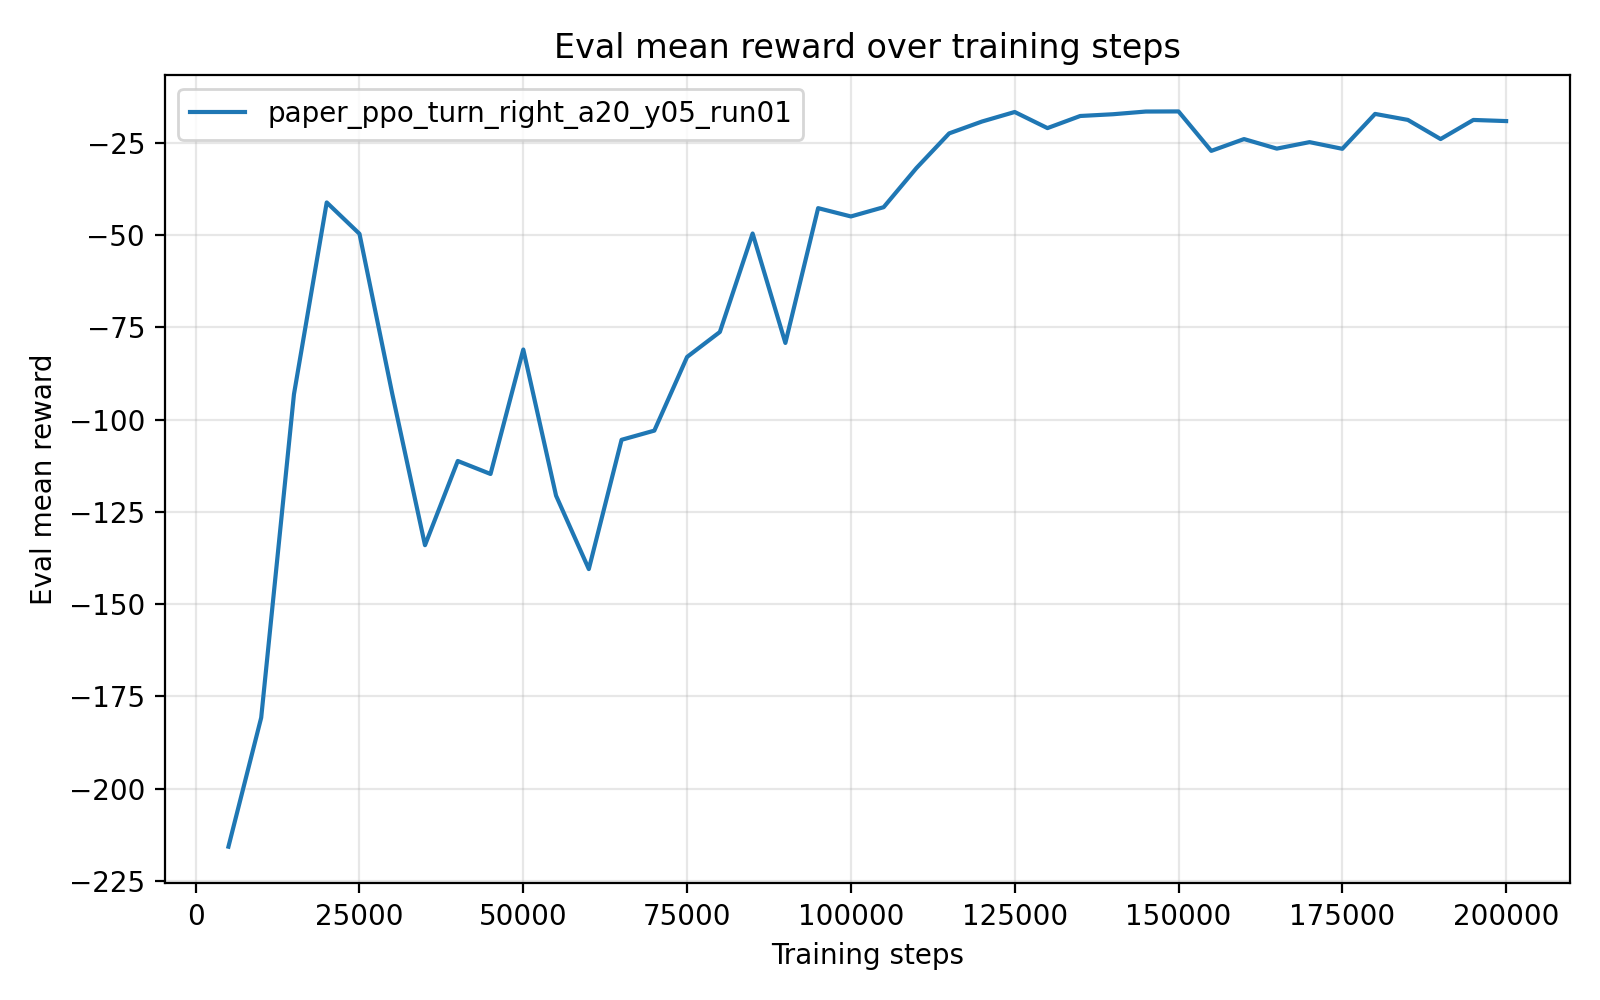

Data behind this chart, as committed beside it:
timesteps, mean_reward, std_reward, min_reward, max_reward
5.000000000000000000e+03, -2.157401308000000029e+02, 3.600000002279556928e-06, -2.157401380000000017e+02, -2.157401289999999960e+02
1.000000000000000000e+04, -1.807614949999999965e+02, 0.000000000000000000e+00, -1.807614949999999965e+02, -1.807614949999999965e+02
1.500000000000000000e+04, -9.310204699999999889e+01, 0.000000000000000000e+00, -9.310204699999999889e+01, -9.310204699999999889e+01
2.000000000000000000e+04, -4.110914799999999758e+01, 0.000000000000000000e+00, -4.110914799999999758e+01, -4.110914799999999758e+01
2.500000000000000000e+04, -4.960708199999999835e+01, 0.000000000000000000e+00, -4.960708199999999835e+01, -4.960708199999999835e+01
3.000000000000000000e+04, -9.294799700000000087e+01, 0.000000000000000000e+00, -9.294799700000000087e+01, -9.294799700000000087e+01
3.500000000000000000e+04, -1.340188119999999969e+02, 0.000000000000000000e+00, -1.340188119999999969e+02, -1.340188119999999969e+02
4.000000000000000000e+04, -1.111906739999999871e+02, 1.421085471520200372e-14, -1.111906740000000013e+02, -1.111906740000000013e+02
4.500000000000000000e+04, -1.147095769999999959e+02, 0.000000000000000000e+00, -1.147095769999999959e+02, -1.147095769999999959e+02
5.000000000000000000e+04, -8.097013800000000572e+01, 0.000000000000000000e+00, -8.097013800000000572e+01, -8.097013800000000572e+01
5.500000000000000000e+04, -1.205789410000000146e+02, 1.421085471520200372e-14, -1.205789410000000004e+02, -1.205789410000000004e+02
6.000000000000000000e+04, -1.404936339999999859e+02, 0.000000000000000000e+00, -1.404936339999999859e+02, -1.404936339999999859e+02
6.500000000000000000e+04, -1.054471970000000027e+02, 0.000000000000000000e+00, -1.054471970000000027e+02, -1.054471970000000027e+02
7.000000000000000000e+04, -1.029568349999999981e+02, 0.000000000000000000e+00, -1.029568349999999981e+02, -1.029568349999999981e+02
7.500000000000000000e+04, -8.298258800000000690e+01, 0.000000000000000000e+00, -8.298258800000000690e+01, -8.298258800000000690e+01
8.000000000000000000e+04, -7.622288299999999595e+01, 0.000000000000000000e+00, -7.622288299999999595e+01, -7.622288299999999595e+01
8.500000000000000000e+04, -4.952468700000000013e+01, 0.000000000000000000e+00, -4.952468700000000013e+01, -4.952468700000000013e+01
9.000000000000000000e+04, -7.919389999999999930e+01, 0.000000000000000000e+00, -7.919389999999999930e+01, -7.919389999999999930e+01
9.500000000000000000e+04, -4.265000100000000316e+01, 0.000000000000000000e+00, -4.265000100000000316e+01, -4.265000100000000316e+01
1.000000000000000000e+05, -4.490113300000000152e+01, 0.000000000000000000e+00, -4.490113300000000152e+01, -4.490113300000000152e+01
1.050000000000000000e+05, -4.239235999999999649e+01, 0.000000000000000000e+00, -4.239235999999999649e+01, -4.239235999999999649e+01
1.100000000000000000e+05, -3.178568800000000039e+01, 0.000000000000000000e+00, -3.178568800000000039e+01, -3.178568800000000039e+01
1.150000000000000000e+05, -2.238571500000000114e+01, 0.000000000000000000e+00, -2.238571500000000114e+01, -2.238571500000000114e+01
1.200000000000000000e+05, -1.917524500000000032e+01, 0.000000000000000000e+00, -1.917524500000000032e+01, -1.917524500000000032e+01
1.250000000000000000e+05, -1.658770000000000167e+01, 0.000000000000000000e+00, -1.658770000000000167e+01, -1.658770000000000167e+01
1.300000000000000000e+05, -2.095402800000000099e+01, 0.000000000000000000e+00, -2.095402800000000099e+01, -2.095402800000000099e+01
1.350000000000000000e+05, -1.767006800000000055e+01, 0.000000000000000000e+00, -1.767006800000000055e+01, -1.767006800000000055e+01
1.400000000000000000e+05, -1.719668899999999923e+01, 0.000000000000000000e+00, -1.719668899999999923e+01, -1.719668899999999923e+01
1.450000000000000000e+05, -1.646627499999999955e+01, 0.000000000000000000e+00, -1.646627499999999955e+01, -1.646627499999999955e+01
1.500000000000000000e+05, -1.643402199999999880e+01, 0.000000000000000000e+00, -1.643402199999999880e+01, -1.643402199999999880e+01
1.550000000000000000e+05, -2.712838699999999648e+01, 3.552713678800500929e-15, -2.712838700000000003e+01, -2.712838700000000003e+01
1.600000000000000000e+05, -2.392685900000000032e+01, 0.000000000000000000e+00, -2.392685900000000032e+01, -2.392685900000000032e+01
1.650000000000000000e+05, -2.651442099999999868e+01, 0.000000000000000000e+00, -2.651442099999999868e+01, -2.651442099999999868e+01
1.700000000000000000e+05, -2.475652799999999942e+01, 0.000000000000000000e+00, -2.475652799999999942e+01, -2.475652799999999942e+01
1.750000000000000000e+05, -2.656663300000000305e+01, 3.552713678800500929e-15, -2.656663299999999950e+01, -2.656663299999999950e+01
1.800000000000000000e+05, -1.710747100000000032e+01, 0.000000000000000000e+00, -1.710747100000000032e+01, -1.710747100000000032e+01
1.850000000000000000e+05, -1.873003100000000032e+01, 0.000000000000000000e+00, -1.873003100000000032e+01, -1.873003100000000032e+01
1.900000000000000000e+05, -2.392201999999999984e+01, 0.000000000000000000e+00, -2.392201999999999984e+01, -2.392201999999999984e+01
1.950000000000000000e+05, -1.874278999999999940e+01, 0.000000000000000000e+00, -1.874278999999999940e+01, -1.874278999999999940e+01
2.000000000000000000e+05, -1.904953000000000074e+01, 0.000000000000000000e+00, -1.904953000000000074e+01, -1.904953000000000074e+01
